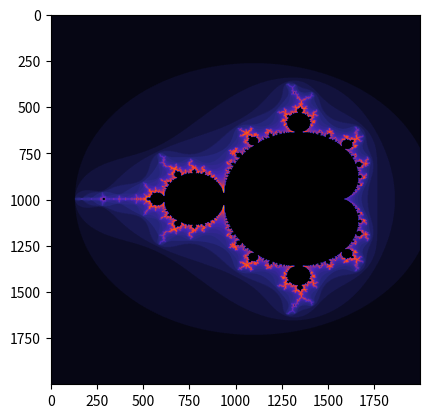

This figure's Python source:
import math
import cmath 
import matplotlib.pyplot as plt
import numpy as np
from matplotlib import cm



k = 0
m = 25

#plt.style.use('classic')
# make data
X, Y = np.meshgrid(np.linspace(-2.2, 0.9, 2000), np.linspace(-1.8, 1.8, 2000))

Y = Y*complex(0,1)
Z = np.zeros_like(Y)
G = np.zeros_like(X)



for g in range(50):
	Z =  Z**2 + X + Y
	G[(abs(Z)>=2) & (G == 0)]= g
				


# plot

plt.set_cmap("CMRmap")
fig, ax = plt.subplots()
ax.imshow(G)
plt.show()
